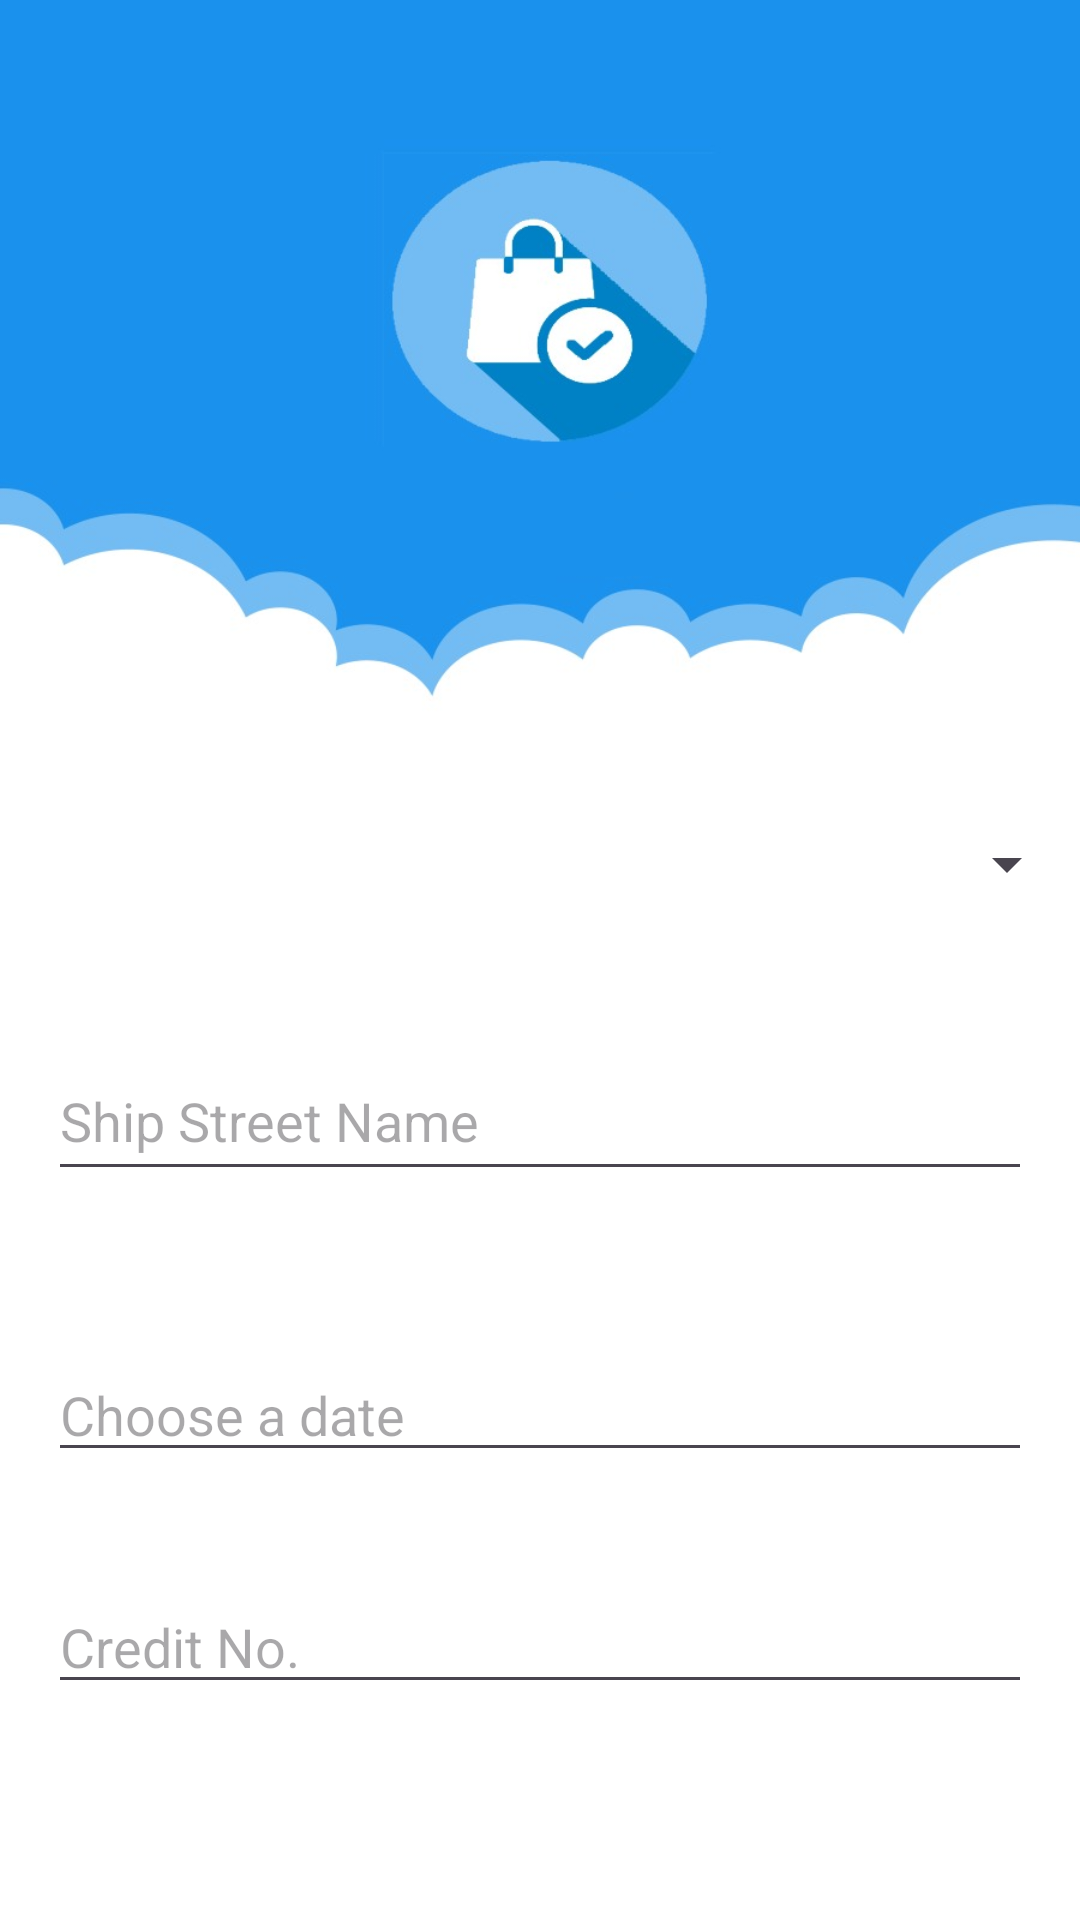

Write the Android layout XML for this screen, with the resource values it uses.
<!-- AndroidManifest.xml: application theme Theme.SmartCart -->
<!-- res/layout/activity_order.xml -->
<layout xmlns:android="http://schemas.android.com/apk/res/android"
    xmlns:app="http://schemas.android.com/apk/res-auto"
    xmlns:tools="http://schemas.android.com/tools"
    tools:context="com.example.smartcart.views.activities.OrderActivity">

    <data>
        <variable
            name="order"
            type="com.example.smartcart.models.Order" />
    </data>

    <RelativeLayout
        android:id="@+id/main"
        android:layout_width="match_parent"
        android:layout_height="match_parent"
        android:background="@drawable/order_back"
       >

        <LinearLayout
            android:layout_width="match_parent"
            android:layout_height="match_parent"
            android:layout_marginTop="250dp"
            android:gravity="center"
            android:orientation="vertical"
            android:padding="16dp">


            <Spinner
                android:id="@+id/citylist"
                android:layout_width="359dp"
                android:layout_height="40dp"
                android:layout_marginStart="8dp"
                android:layout_marginTop="20dp"
                android:layout_marginEnd="8dp" />

            <TextView
                android:id="@+id/citylistErrorMsg"
                android:layout_width="wrap_content"
                android:layout_height="wrap_content"
                android:text="Please select a country"
                android:textColor="#FF1744"
                android:visibility="invisible" />

            <EditText
                android:id="@+id/street"
                android:layout_width="match_parent"
                android:layout_height="50dp"
                android:layout_marginTop="20dp"
                android:hint="Ship Street Name"
                android:inputType="text"
                 />

            <TextView
                android:id="@+id/streetErrorMsg"
                android:layout_width="wrap_content"
                android:layout_height="wrap_content"
                android:text="Please enter valid street name"
                android:textColor="#FF1744"
                android:textSize="12sp"
                android:visibility="invisible" />


            <EditText
                android:id="@+id/dateEditText"
                android:layout_width="match_parent"
                android:layout_height="wrap_content"
                android:layout_marginTop="36dp"
                android:focusable="false"
                android:hint="Choose a date" />


            <EditText
                android:id="@+id/cardCredit"
                android:layout_width="match_parent"
                android:layout_height="wrap_content"
                android:hint="Credit No."
                android:digits="0123456789 "
                android:inputType="number"
                android:layout_marginTop="36dp"
                android:maxLength="19"
                  />

            <TextView
                android:id="@+id/cardCreditErrorMsg"
                android:layout_width="wrap_content"
                android:layout_height="wrap_content"
                android:text="Write in format #### #### #### ####
"
                android:textColor="#FF1744"
                android:visibility="invisible" />

            <Button
                android:id="@+id/order_button"
                android:layout_width="120dp"
                android:layout_height="wrap_content"
                android:layout_marginTop="55dp"
                android:backgroundTint="#212121"
                android:enabled="false"
                android:padding="12dp"
                android:text="Order"
                android:textColor="@color/white" />

            <ProgressBar
                android:id="@+id/progressBar"
                android:layout_width="wrap_content"
                android:layout_height="wrap_content"
                android:layout_centerInParent="true"
                android:layout_gravity="center"
                android:layout_marginTop="10dp"
                android:visibility="gone" />

        </LinearLayout>
    </RelativeLayout>
</layout>
<!-- resources referenced by this layout -->
<resources>
  <!-- drawable order_back: jpeg bitmap (drawable, 31439 bytes) -->
  <style name="Theme.SmartCart" parent="Base.Theme.SmartCart" />
  <style name="Base.Theme.SmartCart" parent="Theme.Material3.DayNight.NoActionBar">
          
          
      </style>
  <!-- not gathered from this repository: default colours our renderer supplied (Android Studio template values) -->
  <color name="white">#FFFFFFFF</color>
</resources>
